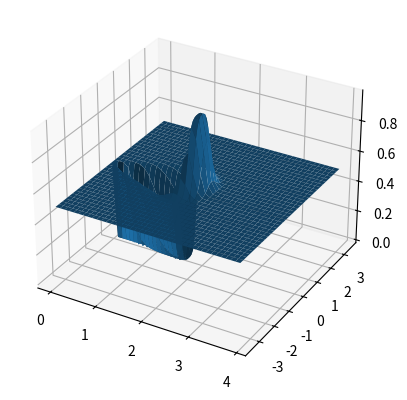
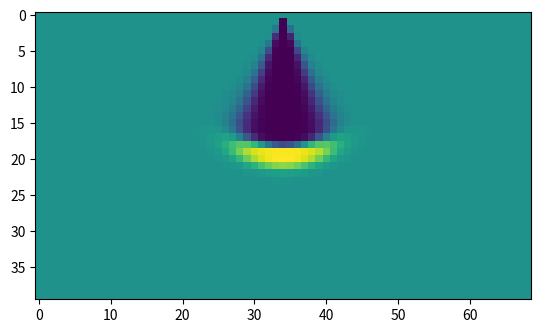

Recreate these plots in Python, in order.
'''
Replication of "Using occupancy grids for mobile robot perception and navigation" by Alberto Elfes
'''

import numpy as np
import matplotlib.pyplot as plt
from scipy.ndimage import convolve
from scipy.ndimage import map_coordinates as mp

def ideal_model(rng, theta, measurement_r, measurement_t, sigma_r, sigma_t):
    '''
    Creates ideal occupancy model for a given measurement
    '''
    # Initialise p(OCC) = 0.5
    occupancy_profile = np.ones((rng.size, theta.size)) * 0.5

    # Set p(OCC) = 0 befor the measurement range
    theta_indices = (theta>(measurement_t-sigma_t)) & (theta<(measurement_t+sigma_t))
    occupancy_profile[(rng<measurement_r)[:,None] & theta_indices] = 0

    # Set p(OCC) = 1 within 1 std deviation of measurement range
    rng_indices = (rng>(measurement_r-sigma_r)) & (rng<(measurement_r+sigma_r))
    occupancy_profile[rng_indices[:,None] & theta_indices] = 1

    return occupancy_profile

def gaussian(x, y, mu_x, mu_y, sigma_x, sigma_y):
    norm = 1/(2*np.pi*sigma_x*sigma_y)
    return norm * np.exp(-1/2*(((x-mu_x)**2)/(sigma_x**2) + ((y-mu_y)**2)/(sigma_y**2)))

def gaussian_model(x, y, mu_x, mu_y, sigma_x, sigma_y):
    '''
    Creates gaussian model of measurement accuracy
    '''
    dx = x[1] - x[0]
    dy = y[1] - y[0]

    mesh = np.zeros((x.size, y.size))
    xi, yi = np.meshgrid(np.arange(x.size), np.arange(y.size), indexing='ij')
    xu, yv = np.meshgrid(rng, theta, indexing='ij')

    norm = 1/(2*np.pi*sigma_x*sigma_y)
    values = norm * np.exp(-1/2*(((xu-mu_x)**2)/(sigma_x**2) + ((yv-mu_y)**2)/(sigma_y**2)))

    mesh[xi, yi] = values*dx*dy

    return mesh

def state_probability(rng, theta, measurement_r, measurement_t, sigma_r, sigma_t):
    p_sensor = gaussian_model(rng, theta, measurement_r, measurement_t, sigma_r, sigma_t)
    profile = ideal_model(rng, theta, measurement_r-2*sigma_r/3, measurement_t, sigma_r, sigma_t)
    p_state = convolve(profile, p_sensor)
    
    return p_state

def bayesian_update(prior, measurement_r):
    '''
    Update bayesian estimator with new measurement
    '''
    p_polar = state_probability(rng, theta, measurement_r, measurement_t, sigma_r, sigma_t)
    p_occ = polar_to_cart(x, y, p_polar, rng, theta, order=3)
    p_free = 1-p_occ
    posterior = p_occ*prior / (p_occ*prior + p_free*(1-prior))
    return posterior

def create_gridmap(rng, theta, dxy):
    max_x = np.max(rng)
    x = np.arange(0, max_x, dxy)
    max_y = max_x*np.sin(np.max(theta))
    y = np.arange(-max_y, max_y, dxy)

    return x, y

def polar_to_cart(x, y, polar_data, rng, theta, order=3):

    rng_start = rng[0]
    theta_start = theta[0]
    rng_step = rng[1] - rng[0]
    theta_step = theta[1] - theta[0]

    X, Y = np.meshgrid(x, y)

    Tc = np.degrees(np.arctan2(Y, X)).ravel()
    Rc = (np.sqrt(X**2 + Y**2)).ravel()

    Ac = (Tc - theta_start) / theta_step
    Sc = (Rc - rng_start) / rng_step

    coords = np.vstack((Sc, Ac))

    cart_data = mp(polar_data, coords, order=order, mode='constant', cval=0.5)

    # The data is reshaped and returned
    return(cart_data.reshape(len(y), len(x)).T)


fig, ax = plt.subplots(subplot_kw={"projection": "3d"})

dxy = 0.1
sigma_r = 0.1
sigma_t = 10
measurement_r = 2
measurement_t = 0
n_points = 101
rng = np.linspace(0, 4, n_points)
theta = np.linspace(-45, 45, n_points)

x, y = create_gridmap(rng, theta, dxy)
xi, yi = np.meshgrid(np.arange(x.size), np.arange(y.size), indexing='ij')
xu, yv = np.meshgrid(x, y, indexing='ij')
prior = np.ones((x.size, y.size)) * 0.5

for i in range(5):
    
    posterior = bayesian_update(prior, measurement_r)

    prior = posterior

ax.plot_surface(xu, yv, posterior[xi,yi])
plt.figure()
plt.imshow(posterior)
plt.show()
